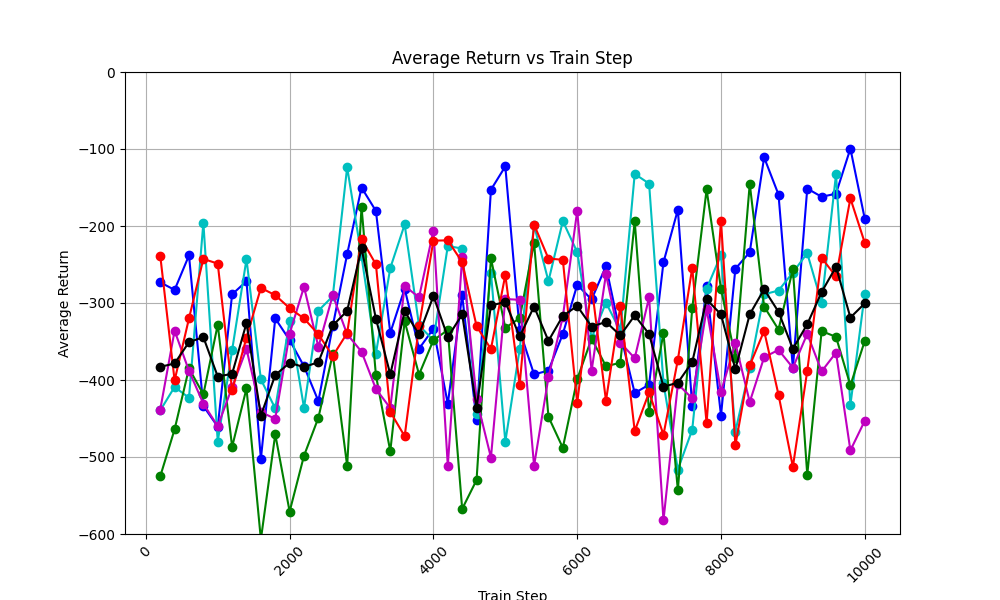

Source data for this figure (header and first rows):
train_step, avg_return_0, avg_return_1, avg_return_2, avg_return_3, avg_return_4, avg_of_avg_returns
200, -273.1, -439.5, -525.2, -438.5, -238.3, -382.9
400, -283, -409, -464.1, -336, -400.6, -378.5
600, -238.2, -423.1, -384.8, -388.1, -320, -350.9
800, -433.8, -195.8, -418.8, -430.7, -242.7, -344.4
1000, -460.6, -479.9, -328.1, -460, -248.9, -395.5
1200, -288.7, -361.3, -486.8, -409.4, -413.6, -392
1400, -271.7, -243.1, -410.9, -359.7, -344.9, -326.1
1600, -502.6, -399.2, -607, -441.7, -280.4, -446.2
1800, -320, -436.9, -470.5, -450.4, -289.8, -393.5
2000, -348.3, -323.2, -570.8, -339.8, -306.7, -377.8
2200, -382.2, -436.2, -498.3, -279, -320.1, -383.2
2400, -427.4, -310, -449, -357.1, -340.7, -376.8
2600, -329.9, -291.2, -366.3, -289.7, -368.9, -329.2
2800, -236.7, -123.7, -511.5, -340.5, -339.1, -310.3
3000, -150.1, -239.4, -175.1, -363.2, -217.2, -229
3200, -180.4, -365.8, -393.7, -411.6, -249.8, -320.3
3400, -338.8, -254.6, -492.5, -436.5, -441.4, -392.8
3600, -281.5, -198, -323.8, -278, -473, -310.8
3800, -359.4, -329.1, -392.9, -292.6, -329.9, -340.8
4000, -333.4, -348.5, -348.2, -205.9, -219, -291
4200, -431, -225.9, -335.2, -511.3, -218.6, -344.4
4400, -290.1, -229.4, -567.4, -240.3, -246.9, -314.8
4600, -452.2, -443.6, -530, -424.5, -329.9, -436
4800, -152.9, -260.4, -241.9, -500.7, -359.9, -303.2
5000, -122.6, -480.2, -332.2, -294.8, -263.6, -298.7
5200, -335.6, -359.9, -319.7, -295.9, -406, -343.4
5400, -392.7, -199.2, -221.5, -511.4, -198.2, -304.6
5600, -387.7, -271.6, -447.8, -396.5, -242.3, -349.2
5800, -340.3, -193.7, -488.1, -317.9, -243.9, -316.8
6000, -276.4, -233.9, -398.8, -180.5, -429.9, -303.9
6200, -295.3, -345.9, -346.3, -388, -277.5, -330.6
6400, -252.1, -299.4, -382.1, -262.7, -426.9, -324.6
6600, -340.1, -336.6, -377.7, -351.6, -304.5, -342.1
6800, -417, -132.4, -193.6, -371.6, -466.3, -316.2
7000, -406, -144.9, -441.9, -292.7, -416.2, -340.3
7200, -247.2, -404.1, -339.2, -582.3, -471.1, -408.8
7400, -178.9, -516.3, -543, -405.3, -373.9, -403.5
7600, -434.2, -464.6, -307.1, -423.8, -254.3, -376.8
7800, -278.4, -281.6, -152.6, -307.9, -456.3, -295.4
8000, -446.2, -237.4, -281.8, -415.3, -193.2, -314.8
8200, -255.6, -467, -371, -352.1, -484.9, -386.1
8400, -234, -384.5, -145.2, -428.6, -381.1, -314.7
8600, -110.9, -288.7, -304.7, -370.4, -336.2, -282.2
8800, -159.1, -283.8, -334.4, -360.9, -419.1, -311.5
9000, -384.6, -260.4, -255.9, -384.1, -512.8, -359.5
9200, -151.4, -235.3, -523, -340, -388.1, -327.6
9400, -162.1, -299.9, -336.5, -388.8, -241.5, -285.8
9600, -158, -133, -344, -364.5, -265.5, -253
9800, -99.46, -432.6, -407, -491.4, -164.1, -318.9
10000, -190.7, -287.8, -349.2, -452.9, -221.9, -300.5
